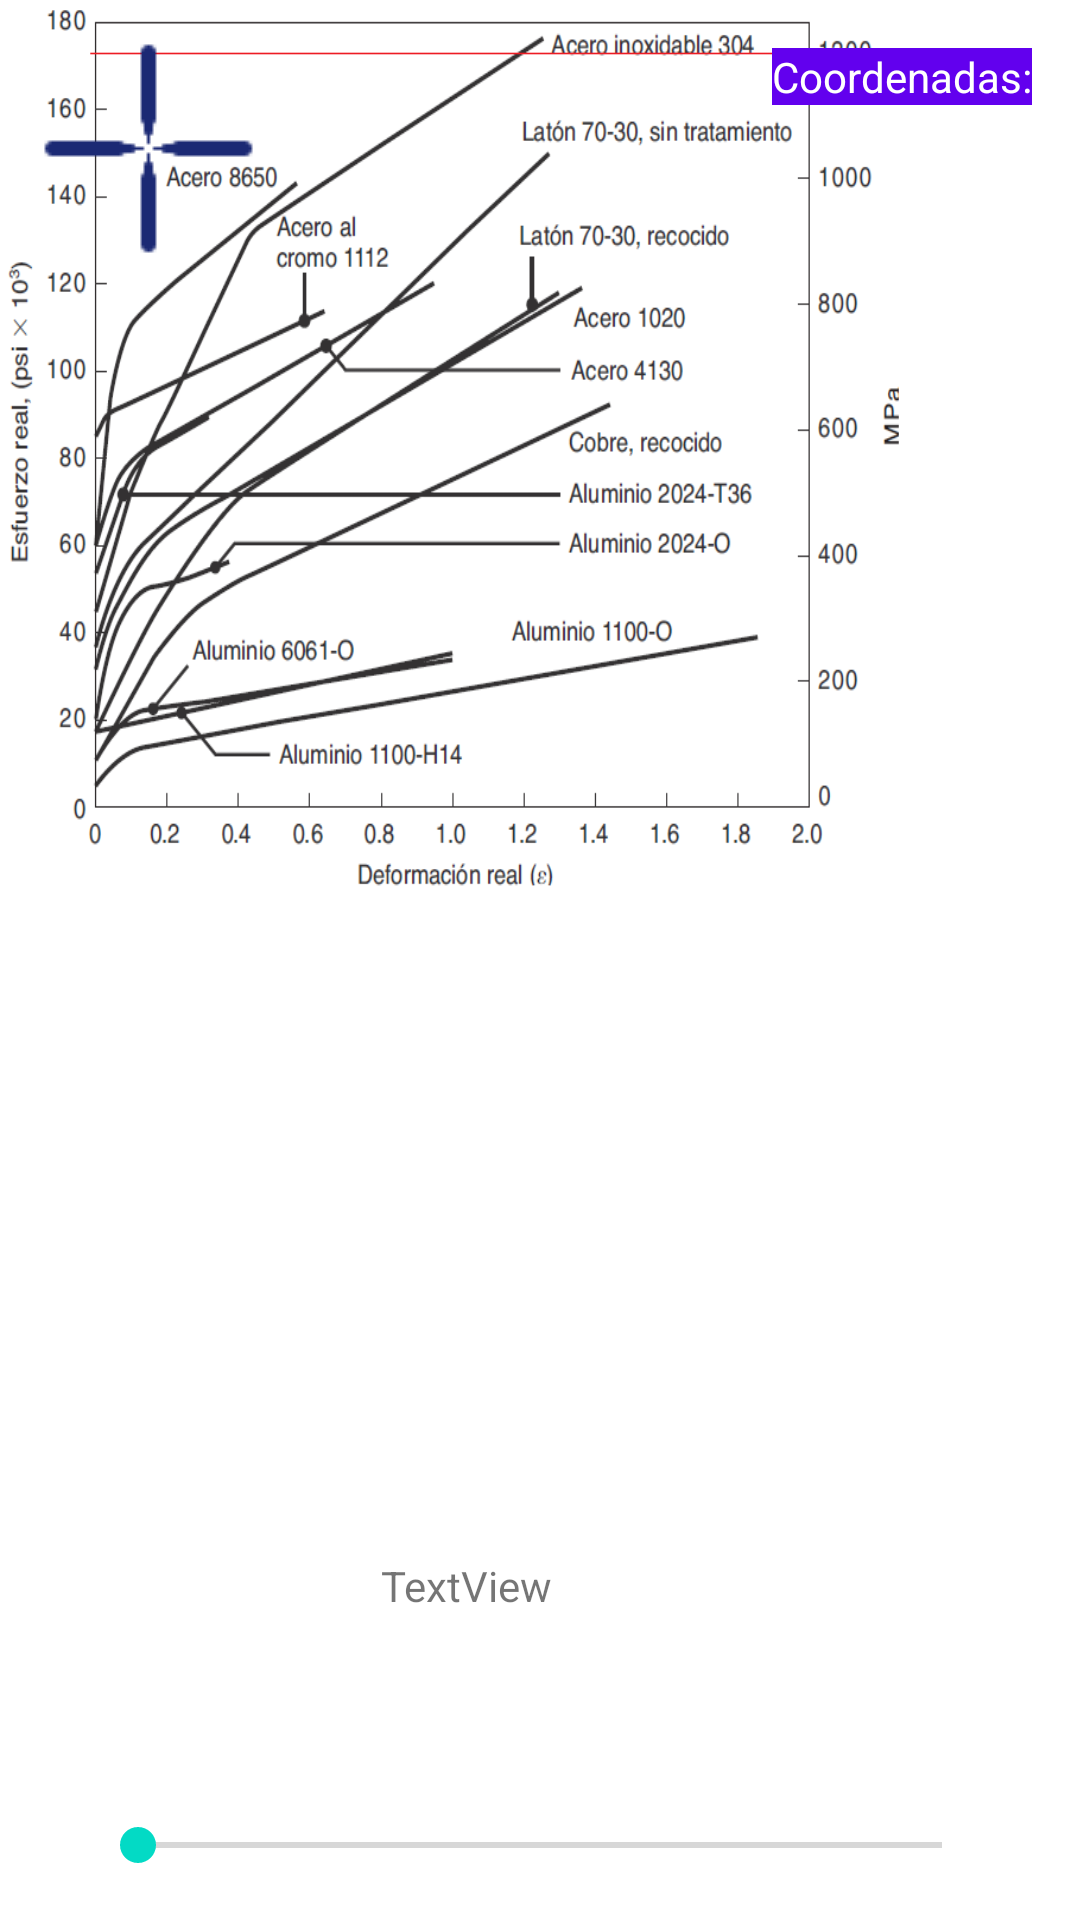

Produce the Android XML layout that renders to this screen, including the resource entries it uses.
<!-- AndroidManifest.xml: application theme Theme.ProFaLaGra -->
<!-- res/layout/activity_vis_graf2.xml -->
<?xml version="1.0" encoding="utf-8"?>
<androidx.constraintlayout.widget.ConstraintLayout xmlns:android="http://schemas.android.com/apk/res/android"
    xmlns:app="http://schemas.android.com/apk/res-auto"
    xmlns:tools="http://schemas.android.com/tools"
    android:layout_width="match_parent"
    android:layout_height="match_parent"
    tools:context=".VisGraf2">

    <ImageView
        android:id="@+id/imageView2"
        android:layout_width="300dp"
        android:layout_height="300dp"
        android:scaleType="fitXY"
        app:layout_constraintStart_toStartOf="parent"
        app:layout_constraintTop_toTopOf="parent"
        app:srcCompat="@drawable/reales" />

    <ImageView
        android:id="@+id/ivPuntX2"
        android:layout_width="wrap_content"
        android:layout_height="wrap_content"
        android:layout_marginStart="100dp"
        app:layout_constraintBottom_toBottomOf="@+id/ivPuntO"
        app:layout_constraintStart_toEndOf="@+id/ivPuntO"
        app:srcCompat="@drawable/puntero" />

    <SeekBar
        android:id="@+id/sbZoom2"
        android:layout_width="300dp"
        android:layout_height="wrap_content"
        android:layout_marginBottom="16dp"
        app:layout_constraintBottom_toBottomOf="parent"
        app:layout_constraintEnd_toEndOf="parent"
        app:layout_constraintStart_toStartOf="parent" />

    <TextView
        android:id="@+id/tvRefChordsX2"
        android:layout_width="wrap_content"
        android:layout_height="wrap_content"
        android:layout_marginTop="16dp"
        android:layout_marginEnd="16dp"
        android:background="@color/purple_500"
        android:text="Coordenadas:"
        android:textColor="@color/white"
        android:textColorHint="@color/white"
        app:layout_constraintEnd_toEndOf="parent"
        app:layout_constraintTop_toTopOf="parent" />

    <TextView
        android:id="@+id/textView10"
        android:layout_width="wrap_content"
        android:layout_height="wrap_content"
        android:layout_marginEnd="176dp"
        android:layout_marginBottom="68dp"
        android:text="TextView"
        app:layout_constraintBottom_toTopOf="@+id/sbZoom2"
        app:layout_constraintEnd_toEndOf="parent" />

</androidx.constraintlayout.widget.ConstraintLayout>
<!-- resources referenced by this layout -->
<resources>
  <color name="white">#FFFFFFFF</color>
  <!-- drawable puntero: png bitmap (drawable, 336 bytes) -->
  <!-- drawable reales: png bitmap (drawable, 111626 bytes) -->
  <style name="Theme.ProFaLaGra" parent="Theme.MaterialComponents.DayNight.DarkActionBar">
          
          <item name="colorPrimary">@color/purple_500</item>
          <item name="colorPrimaryVariant">@color/purple_700</item>
          <item name="colorOnPrimary">@color/white</item>
          
          <item name="colorSecondary">@color/teal_200</item>
          <item name="colorSecondaryVariant">@color/teal_700</item>
          <item name="colorOnSecondary">@color/black</item>
          
          <item name="android:statusBarColor" tools:targetApi="l">?attr/colorPrimaryVariant</item>
          
      </style>
  <color name="black">#FF000000</color>
  <!-- not gathered from this repository: default colours our renderer supplied (Android Studio template values) -->
  <color name="purple_500">#FF6200EE</color>
  <color name="purple_700">#FF3700B3</color>
  <color name="teal_200">#FF03DAC5</color>
  <color name="teal_700">#FF018786</color>
</resources>
